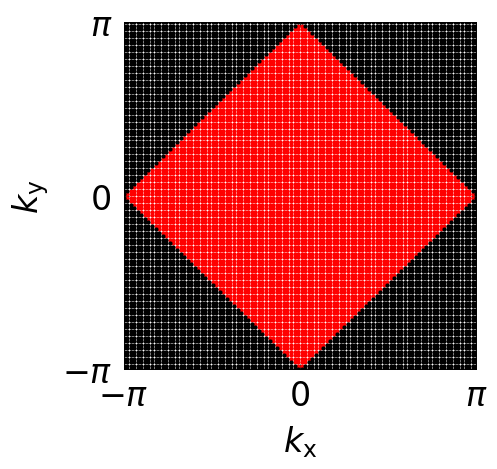

Write Python code to recreate this figure.
import numpy as np
from numpy import pi
import time
import matplotlib as mpl
import matplotlib.pyplot as plt
from matplotlib.ticker import MultipleLocator, FormatStrFormatter
##<<<<<<<<<<<<<<<<<<<<<<<<<<<<<<<<<<<<<<<<<<<<<<<<<<<<<<<<<<<<<<<<<<<<<<<<<<<<<<<<


def isInFBZAF(kx, ky):

    d1 = ky - kx - pi
    d2 = ky - kx + pi
    d3 = ky + kx - pi
    d4 = ky + kx + pi

    return np.logical_and((d1 <= 0)*(d2 >= 0), (d3 <= 0)*(d4 >= 0))

mesh_xy_rough = 100
kx_a = np.linspace(-pi, pi, mesh_xy_rough)
ky_a = np.linspace(-pi, pi, mesh_xy_rough)
kxx, kyy = np.meshgrid(kx_a, ky_a, indexing='xy')

kx_f = kxx.flatten()
ky_f = kyy.flatten()



#<<<<<<<<<<<<<<<<<<<<<<<<<<<<<<<<<<<<<<<<<<<<<<<<<<<<<<<<<<<<<<<<<<<<<<<<<<#
## Figures ////////////////////////////////////////////////////////////////#
#>>>>>>>>>>>>>>>>>>>>>>>>>>>>>>>>>>>>>>>>>>>>>>>>>>>>>>>>>>>>>>>>>>>>>>>>>>#

#///// RC Parameters //////#
mpl.rcdefaults()
mpl.rcParams['font.size'] = 24. # change the size of the font in every figure
mpl.rcParams['font.family'] = 'Arial' # font Arial in every figure
mpl.rcParams['axes.labelsize'] = 24.
mpl.rcParams['xtick.labelsize'] = 24
mpl.rcParams['ytick.labelsize'] = 24
mpl.rcParams['xtick.direction'] = "in"
mpl.rcParams['ytick.direction'] = "in"
mpl.rcParams['xtick.top'] = True
mpl.rcParams['ytick.right'] = True
mpl.rcParams['xtick.major.width'] = 0.6
mpl.rcParams['ytick.major.width'] = 0.6
mpl.rcParams['axes.linewidth'] = 0.6 # thickness of the axes lines
mpl.rcParams['pdf.fonttype'] = 3  # Output Type 3 (Type3) or Type 42 (TrueType), TrueType allows
                                    # editing the text in illustrator



fig, axes = plt.subplots(1, 1, figsize=(5.6, 5.6))
fig.subplots_adjust(left=0.24, right=0.87, bottom=0.29, top=0.91)

in_fbz = isInFBZAF(kx_f, ky_f)

color = "r"
line = axes.plot(kx_f[in_fbz], ky_f[in_fbz])
plt.setp(line, ls="", c=color, lw=3, marker="o",
        mfc=color, ms=3, mec=color, mew=0)
color = "k"
line = axes.plot(kx_f[np.logical_not(in_fbz)], ky_f[np.logical_not(in_fbz)])
plt.setp(line, ls="", c=color, lw=3, marker="o",
         mfc=color, ms=3, mec=color, mew=0)

axes.set_xlim(-pi, pi)
axes.set_ylim(-pi, pi)
axes.tick_params(axis='x', which='major', pad=7)
axes.tick_params(axis='y', which='major', pad=8)
axes.set_xlabel(r"$k_{\rm x}$", labelpad=8)
axes.set_ylabel(r"$k_{\rm y}$", labelpad=8)

axes.set_xticks([-pi, 0., pi])
axes.set_xticklabels([r"$-\pi$", "0", r"$\pi$"])
axes.set_yticks([-pi, 0., pi])
axes.set_yticklabels([r"$-\pi$", "0", r"$\pi$"])

plt.show()
#//////////////////////////////////////////////////////////////////////#
